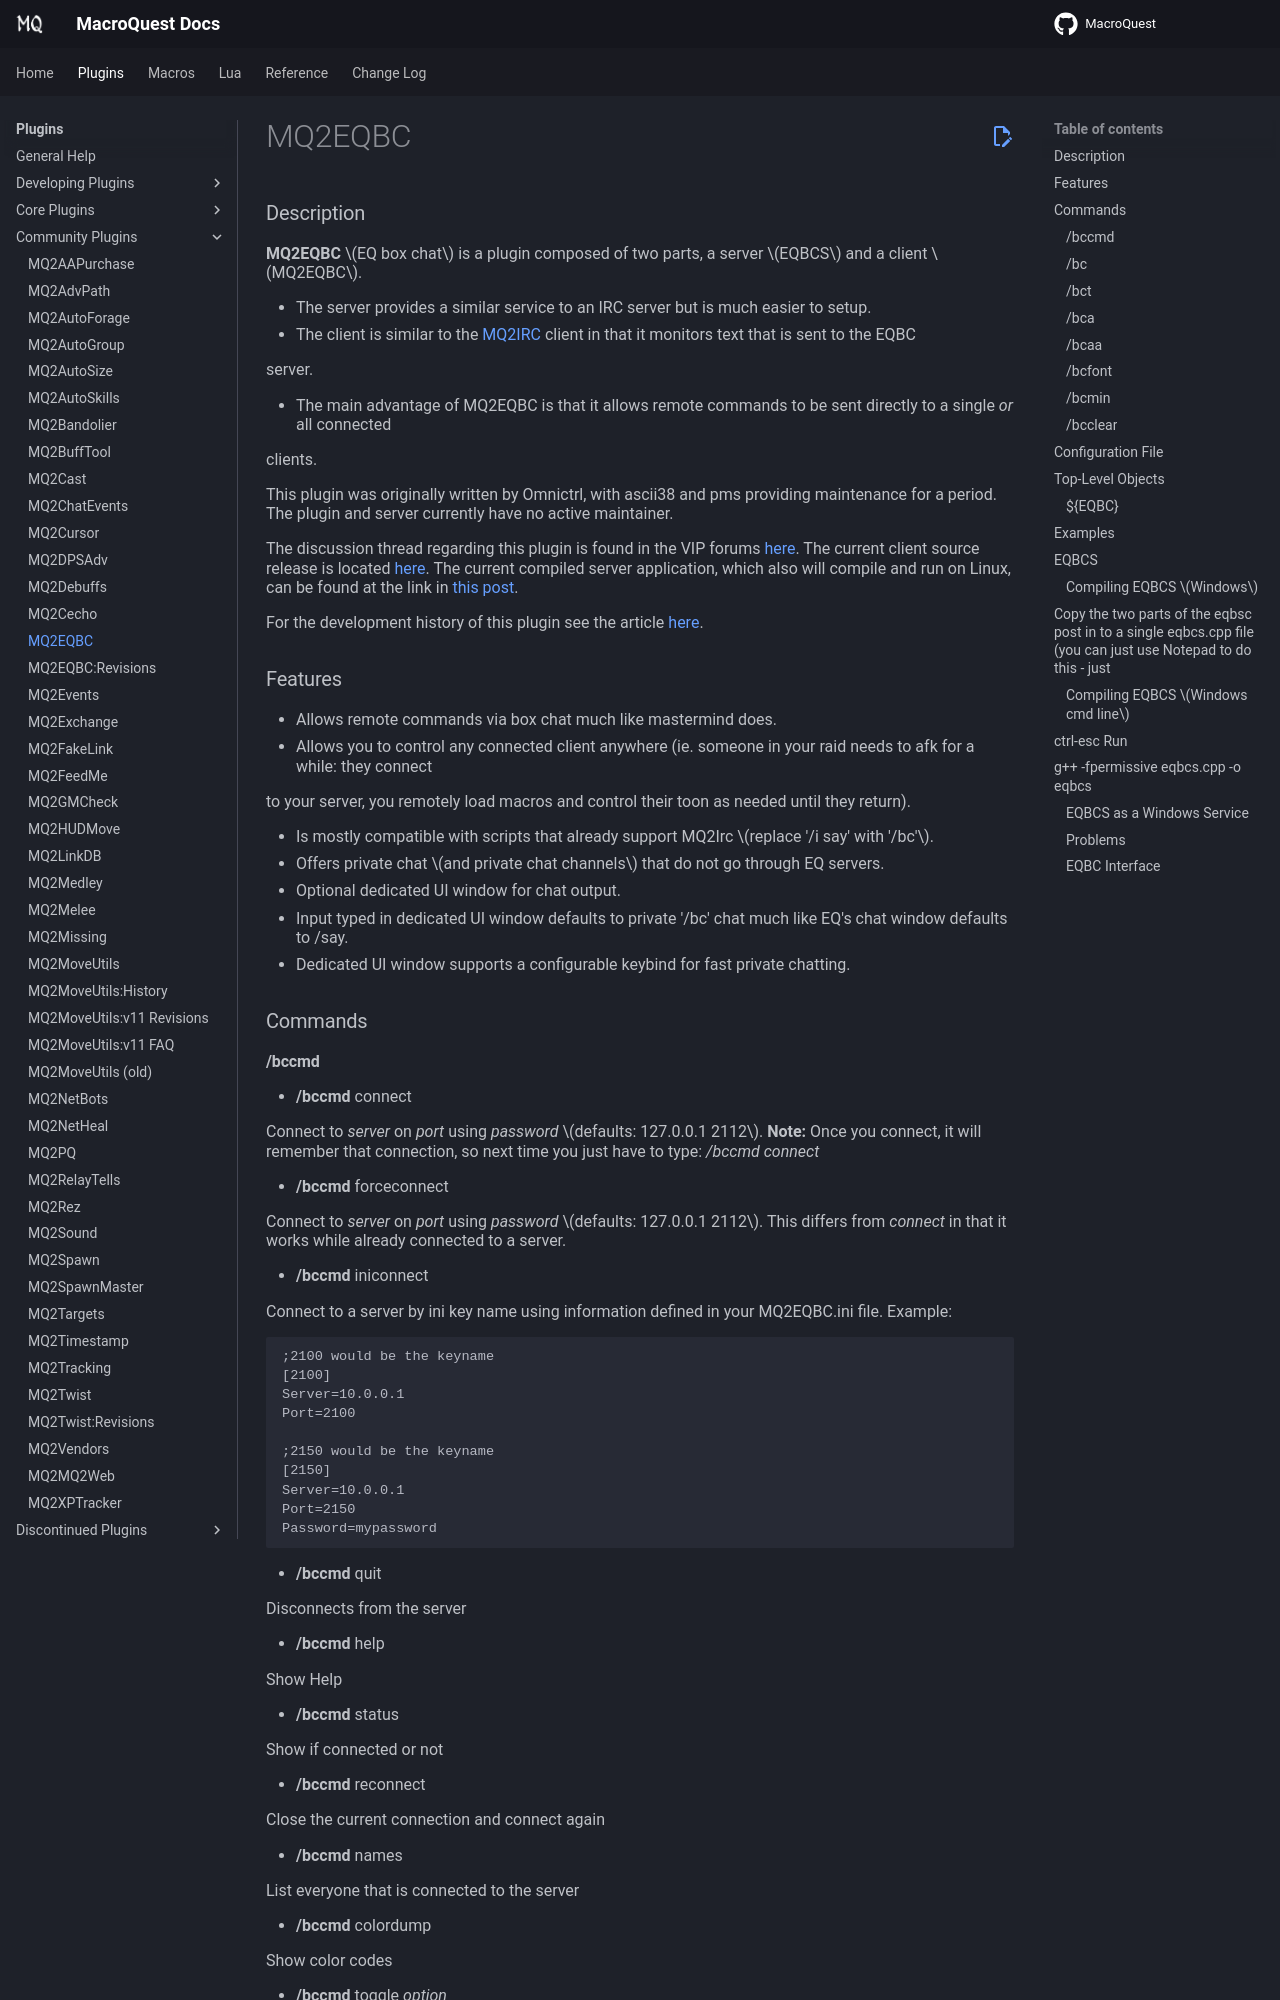

repository: macroquest/docs · page: plugins/community-plugins/mq2eqbc/index.html · generator: jekyll

# MQ2EQBC

### Description

**MQ2EQBC** \(EQ box chat\) is a plugin composed of two parts, a server \(EQBCS\) and a client \(MQ2EQBC\).

* The server provides a similar service to an IRC server but is much easier to setup.
* The client is similar to the [MQ2IRC](../../discontinued/mq2irc/) client in that it monitors text that is sent to the EQBC

  server.

* The main advantage of MQ2EQBC is that it allows remote commands to be sent directly to a single _or_ all connected

  clients.

This plugin was originally written by Omnictrl, with ascii38 and pms providing maintenance for a period. The plugin and server currently have no active maintainer.

The discussion thread regarding this plugin is found in the VIP forums [here](https://macroquest2.com/phpBB3/viewtopic.php?t=12147).
The current client source release is located [here](https://macroquest2.com/phpBB3/viewtopic.php?p=170061#p170061).
The current compiled server application, which also will compile and run on Linux, can be found at the link in [this post](https://macroquest2.com/phpBB3/viewtopic.php?p=161994#p161994).

For the development history of this plugin see the article [here](mq2eqbc-revisions.md).

### Features

* Allows remote commands via box chat much like mastermind does.
* Allows you to control any connected client anywhere \(ie. someone in your raid needs to afk for a while: they connect

  to your server, you remotely load macros and control their toon as needed until they return\).

* Is mostly compatible with scripts that already support MQ2Irc \(replace '/i say' with '/bc'\).
* Offers private chat \(and private chat channels\) that do not go through EQ servers.
* Optional dedicated UI window for chat output.
* Input typed in dedicated UI window defaults to private '/bc' chat much like EQ's chat window defaults to /say.
* Dedicated UI window supports a configurable keybind for fast private chatting.

### Commands
